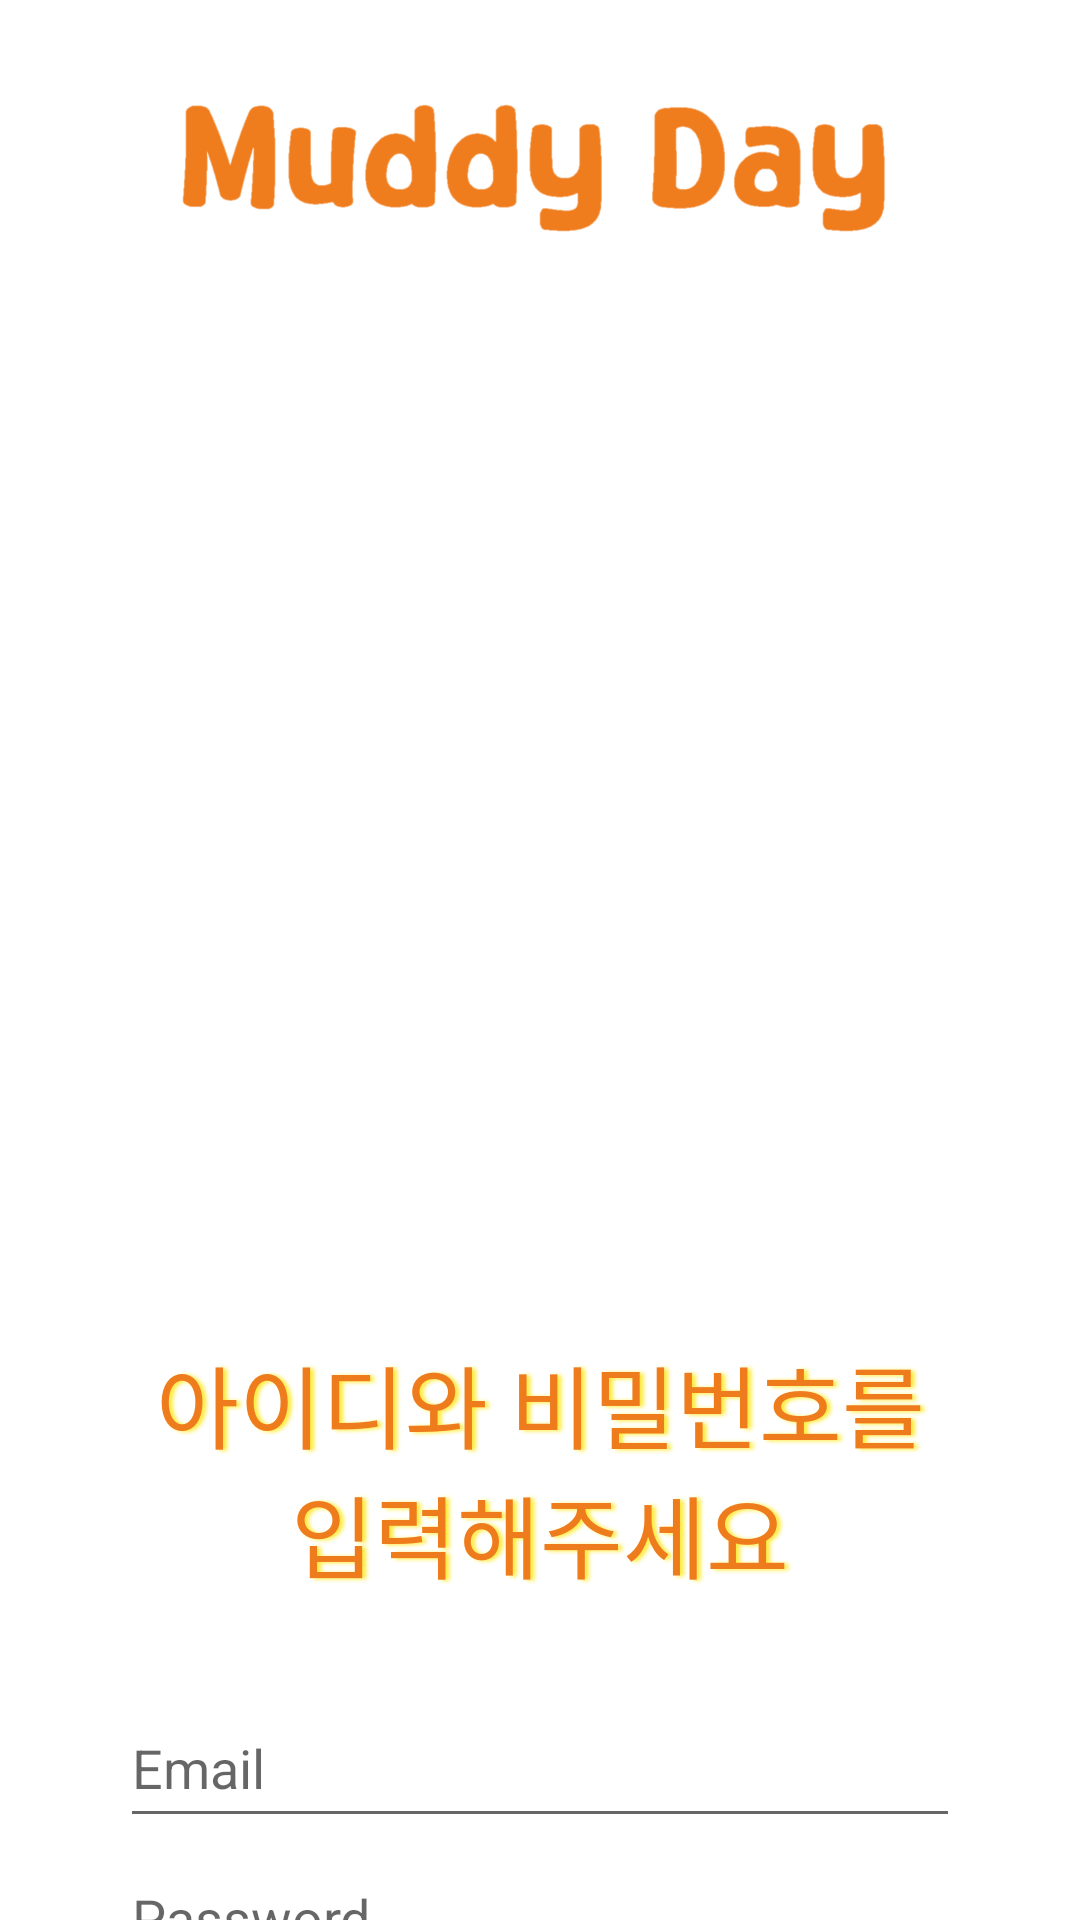

Write the Android layout XML for this screen, with the resource values it uses.
<!-- AndroidManifest.xml: application theme Theme._2023_android_project -->
<!-- res/layout/activity_sing_up.xml -->
<?xml version="1.0" encoding="utf-8"?>
<androidx.appcompat.widget.LinearLayoutCompat
    xmlns:android="http://schemas.android.com/apk/res/android"
    xmlns:tools="http://schemas.android.com/tools"
    xmlns:app="http://schemas.android.com/apk/res-auto"
    android:layout_width="match_parent"
    android:layout_height="match_parent"
    android:orientation="vertical"
    android:paddingLeft="40dp"
    android:paddingRight="40dp"
    android:paddingTop="30dp"
    >
    
    
    
    
    
    
    
    
    
    <androidx.appcompat.widget.AppCompatImageView
        android:layout_width="wrap_content"
        android:layout_height="50dp"
        android:src="@drawable/muddyday_text">
    </androidx.appcompat.widget.AppCompatImageView>
    <ImageView
        android:layout_width="match_parent"
        android:layout_height="300dp"
        android:background="@null"
        android:src="@drawable/login_muddy"
        android:layout_gravity="center"
        android:layout_marginBottom="16dp"
        android:layout_marginTop="20dp">
    </ImageView>
    <TextView
        android:layout_width="match_parent"
        android:layout_height="wrap_content"
        android:gravity="center"
        android:textSize="30dp"
        android:layout_marginTop="30dp"
        android:text="아이디와 비밀번호를 입력해주세요"
        android:shadowDx="4.0"
        android:shadowDy="1.0"
        android:shadowColor="#FFEB3B"
        android:shadowRadius="3"
        android:fontFamily="@font/font1"
        android:textColor="#EE7C1D">
    </TextView>

    
    <EditText
        android:id="@+id/login_id"
        android:layout_width="match_parent"
        android:layout_height="50dp"
        android:hint="Email"
        android:inputType="textEmailAddress"
        android:layout_marginTop="30dp">
    </EditText>
    <EditText
        android:id="@+id/login_password"
        android:layout_width="match_parent"
        android:layout_height="50dp"
        android:hint="Password"
        android:inputType="textPassword"
        android:layout_marginBottom="30dp">
    </EditText>

    
    <androidx.appcompat.widget.AppCompatButton
        android:id="@+id/login_button"
        android:layout_width="match_parent"
        android:layout_height="50dp"
        android:background="@drawable/button_muddy"
        android:text="회원가입"
        android:fontFamily="@font/font1"
        android:textSize="40dp"
        android:elevation="600dp"
        android:textColor="@color/white">
    </androidx.appcompat.widget.AppCompatButton>



</androidx.appcompat.widget.LinearLayoutCompat>
<!-- resources referenced by this layout -->
<resources>
  <color name="white">#FFFFFFFF</color>
  <!-- drawable button_muddy (drawable) -->
  <?xml version="1.0" encoding="utf-8"?>
  <selector xmlns:android="http://schemas.android.com/apk/res/android"
      android:enterFadeDuration="@android:integer/config_longAnimTime"
      android:exitFadeDuration="@android:integer/config_longAnimTime">
      <item android:state_pressed="true">
          <shape android:shape="rectangle">
              <corners android:radius="100dp"></corners>
              <solid android:color="#FF9800"></solid>
          </shape>
      </item>
      <item android:state_pressed="false">
      <shape android:shape="rectangle">
          <corners android:radius="100dp"></corners>
          <solid android:color="#FFC107"></solid>
      </shape>
      </item>
  </selector>
  <!-- drawable muddyday_text: png bitmap (drawable, 134798 bytes) -->
  <style name="Theme._2023_android_project" parent="Base.Theme._2023_android_project" />
  <style name="Base.Theme._2023_android_project" parent="Theme.MaterialComponents.DayNight">
          
          
          <item name="colorPrimary">#FF9800</item>
      </style>
</resources>
